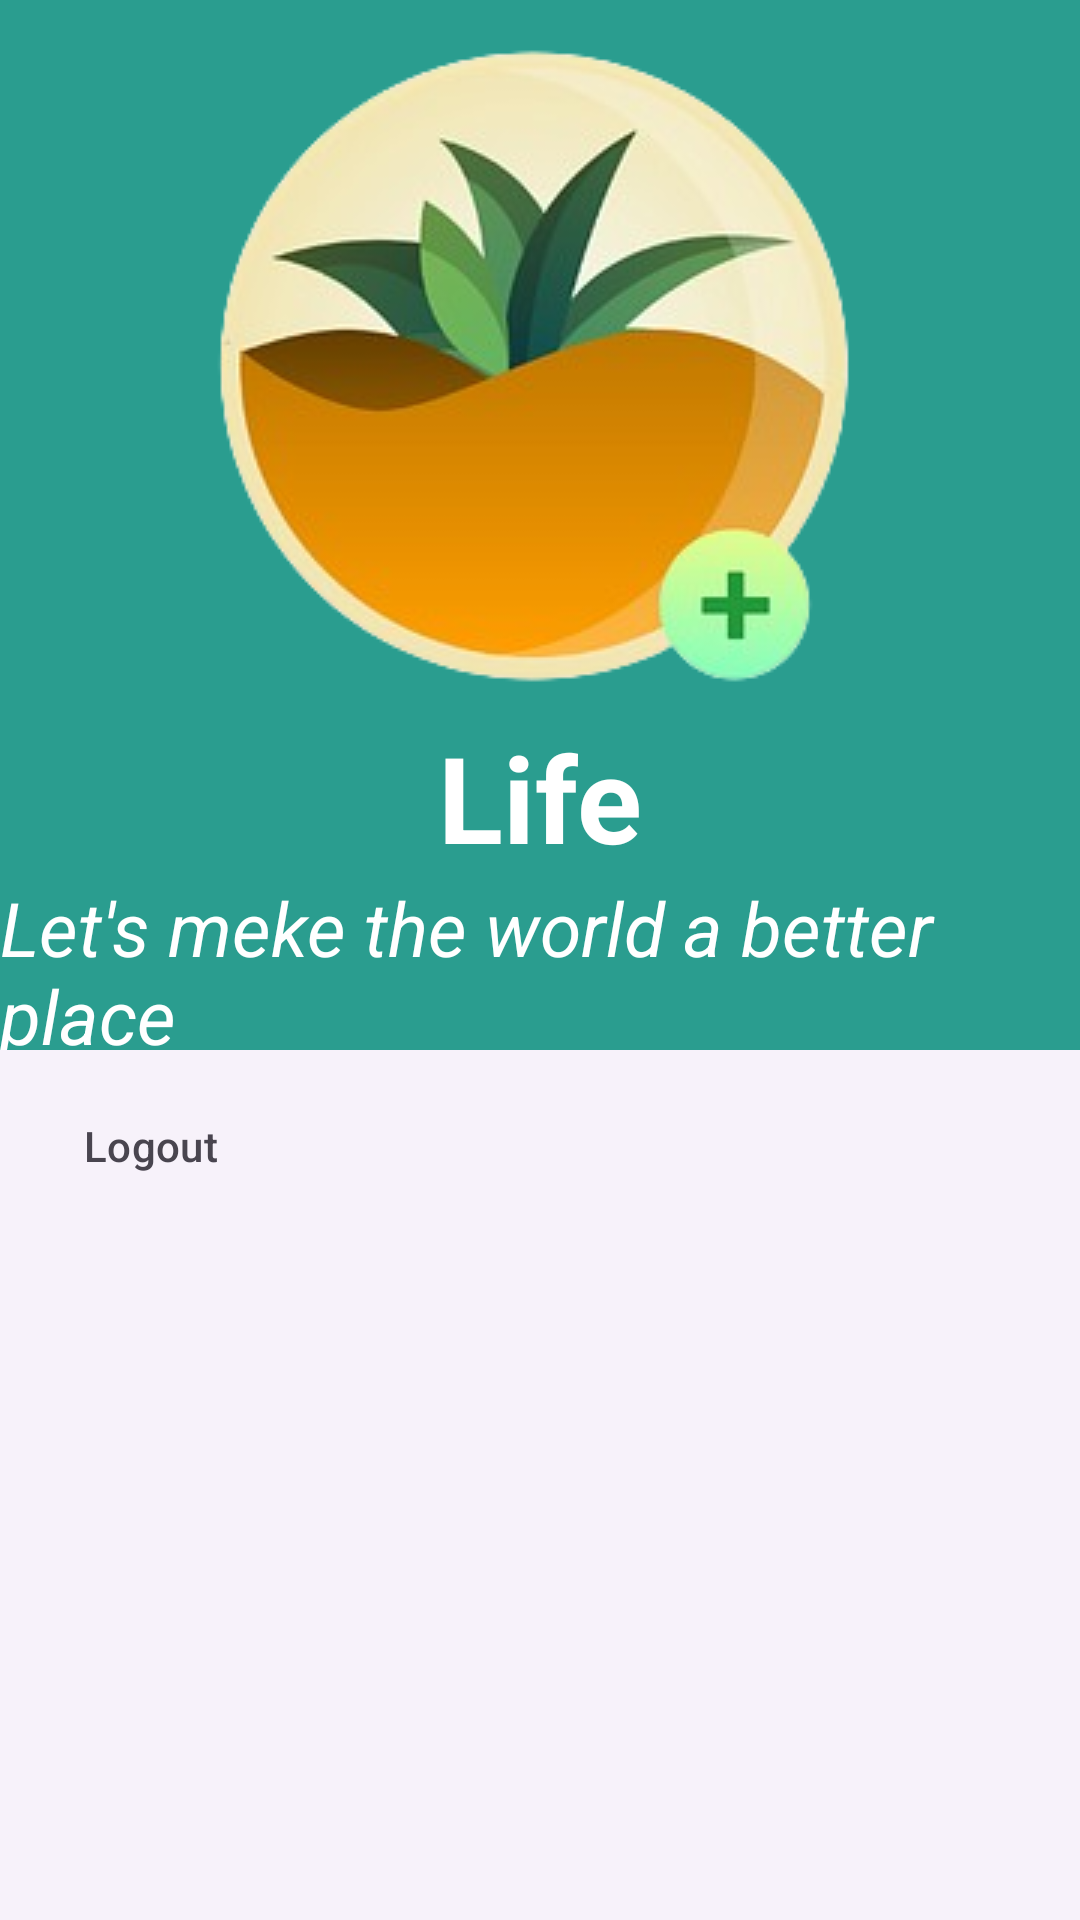

This screen was rendered from an Android layout file. Write that file and the resources it references.
<!-- AndroidManifest.xml: application theme Theme.Life -->
<!-- res/layout/fragment_home.xml -->
<?xml version="1.0" encoding="utf-8"?>
<androidx.drawerlayout.widget.DrawerLayout xmlns:android="http://schemas.android.com/apk/res/android"
    xmlns:app="http://schemas.android.com/apk/res-auto"
    xmlns:tools="http://schemas.android.com/tools"
    android:layout_width="match_parent"
    android:layout_height="match_parent"
    android:background="@color/app_bg"
    android:orientation="vertical"
    tools:context=".fragment.HomeFragment"
    android:id="@+id/drawerLayout">

    <LinearLayout
        android:layout_width="match_parent"
        android:layout_height="match_parent">

        <com.google.android.material.navigation.NavigationView
            android:id="@+id/nav_view"
            android:layout_width="wrap_content"
            android:layout_height="match_parent"
            android:layout_gravity="start"
            android:fitsSystemWindows="true"
            app:headerLayout="@layout/header_file"
            app:menu="@menu/sliding_menu"/>

        <RelativeLayout
            android:layout_width="match_parent"
            android:layout_height="match_parent">

            <RelativeLayout
                android:id="@+id/top_bar"
                android:layout_width="match_parent"
                android:layout_height="wrap_content"
                android:background="@color/white"
                android:padding="10dp">

                <ImageView
                    android:id="@+id/dwawable_btn"
                    android:layout_width="20dp"
                    android:layout_height="20dp"
                    android:layout_alignParentStart="true"
                    android:src="@drawable/icon__menu"
                    android:textAlignment="center" />

                <TextView
                    android:id="@+id/ToolBarTitle"
                    android:layout_width="wrap_content"
                    android:layout_height="wrap_content"
                    android:layout_centerHorizontal="true"
                    android:fontFamily="sans-serif-condensed-medium"
                    android:text="TreeAndYou"
                    android:textColor="@color/text_color"
                    android:textSize="20sp" />
            </RelativeLayout>

            <View
                android:layout_width="match_parent"
                android:layout_height="1dp"
                android:layout_below="@+id/top_bar"
                android:background="@color/black" />

            <TextView
                android:id="@+id/first_text_demo"
                android:layout_width="match_parent"
                android:layout_height="607dp"
                android:layout_below="@id/top_bar"
                android:layout_marginTop="7dp"
                android:fontFamily="sans-serif"
                android:padding="10dp"
                android:text="Get credits by planting trees in the real world!"
                android:textAlignment="center"
                android:textColor="@color/text_color_sub"
                android:textSize="25sp" />

            <de.hdodenhof.circleimageview.CircleImageView
                android:id="@+id/user_plant_img"
                android:layout_width="300dp"
                android:layout_height="300dp"
                android:layout_below="@id/first_text_demo"
                android:layout_centerHorizontal="true"
                android:layout_marginTop="30dp"
                android:src="@drawable/guwava"
                app:civ_border_color="@color/icon_color"
                app:civ_border_width="3dp" />

            <TextView
                android:id="@+id/user_credit"
                android:layout_width="wrap_content"
                android:layout_height="wrap_content"
                android:layout_below="@id/plant_btn_demo"
                android:layout_centerHorizontal="true"
                android:layout_marginTop="30dp"
                android:background="@drawable/invite_solid_bg"
                android:fontFamily="sans-serif"
                android:padding="10dp"
                android:text="Your Credits 1500"
                android:textColor="@color/text_color_sub"
                android:textSize="20dp" />

            <LinearLayout
                android:id="@+id/plant_btn_demo"
                android:layout_width="match_parent"
                android:layout_height="wrap_content"
                android:layout_below="@id/user_plant_img"
                android:layout_marginTop="10dp"
                android:padding="10dp">

                <androidx.appcompat.widget.AppCompatButton
                    android:id="@+id/user_plant_check_in"
                    android:layout_width="wrap_content"
                    android:layout_height="wrap_content"
                    android:layout_weight="1"
                    android:background="@drawable/btn_bg"
                    android:fontFamily="sans-serif-medium"
                    android:padding="10dp"
                    android:text="Daily CheckIn"
                    android:textColor="@color/text_color" />

                <androidx.appcompat.widget.AppCompatButton
                    android:id="@+id/check_plant_disease"
                    android:layout_width="wrap_content"
                    android:layout_height="wrap_content"
                    android:layout_marginLeft="10dp"
                    android:layout_weight="1"
                    android:background="@drawable/btn_bg"
                    android:fontFamily="sans-serif-medium"
                    android:padding="10dp"
                    android:text="Check Disease"
                    android:textColor="@color/text_color" />
            </LinearLayout>


        </RelativeLayout>
    </LinearLayout>
</androidx.drawerlayout.widget.DrawerLayout>
<!-- res/layout/header_file.xml (included above) -->
<?xml version="1.0" encoding="utf-8"?>
<androidx.constraintlayout.widget.ConstraintLayout xmlns:android="http://schemas.android.com/apk/res/android"
    android:layout_width="match_parent"
    android:layout_height="350dp"
    xmlns:app="http://schemas.android.com/apk/res-auto"
    android:background="@color/green">
    <ImageView
        android:id="@+id/headerfile_app_icon"
        android:layout_width="wrap_content"
        android:layout_height="wrap_content"
        android:src="@drawable/app_icon"
        app:layout_constraintStart_toStartOf="parent"
        app:layout_constraintEnd_toEndOf="parent"
        app:layout_constraintTop_toTopOf="parent"
        app:layout_constraintBottom_toTopOf="@+id/headerfile_Life"/>

    <TextView
        android:id="@+id/headerfile_Life"
        android:layout_width="wrap_content"
        android:layout_height="wrap_content"
        android:text="Life"
        android:textSize="40sp"
        android:textStyle="bold"
        android:textColor="@color/white"
        app:layout_constraintTop_toBottomOf="@id/headerfile_app_icon"
        app:layout_constraintStart_toStartOf="parent"
        app:layout_constraintEnd_toEndOf="parent"
        app:layout_constraintBottom_toTopOf="@+id/headerFile_subheading"/>

    <TextView
        android:id="@+id/headerFile_subheading"
        android:layout_width="wrap_content"
        android:layout_height="wrap_content"
        android:text="Let's meke the world a better place"
        android:textStyle="italic"
        android:textSize="25dp"
        app:layout_constraintTop_toBottomOf="@id/headerfile_Life"
        app:layout_constraintStart_toStartOf="parent"
        app:layout_constraintEnd_toEndOf="parent"
        app:layout_constraintBottom_toBottomOf="parent"
        android:textColor="@color/white"/>



</androidx.constraintlayout.widget.ConstraintLayout>
<!-- resources referenced by this layout -->
<resources>
  <color name="app_bg">#F1F1F1</color>
  <color name="black">#FF000000</color>
  <color name="green">#2a9d8f</color>
  <color name="icon_color">#229A3B</color>
  <color name="text_color">#343434</color>
  <color name="text_color_sub">#555555</color>
  <color name="white">#FFFFFFFF</color>
  <!-- drawable app_icon: png bitmap (drawable, 59974 bytes) -->
  <!-- drawable btn_bg (drawable) -->
  <?xml version="1.0" encoding="utf-8"?>
  <shape xmlns:android="http://schemas.android.com/apk/res/android">
  
      <solid android:color="#B2FDA5"/>
      <corners android:radius="10dp"/>
  </shape>
  <!-- drawable guwava: jpeg bitmap (drawable, 15080 bytes) -->
  <!-- drawable icon__menu: png bitmap (drawable-hdpi, 223 bytes) -->
  <style name="Theme.Life" parent="Base.Theme.Life" />
  <style name="Base.Theme.Life" parent="Theme.Material3.DayNight.NoActionBar">
          
          
          <item name="colorPrimaryDark">@color/white</item>
      </style>
</resources>
